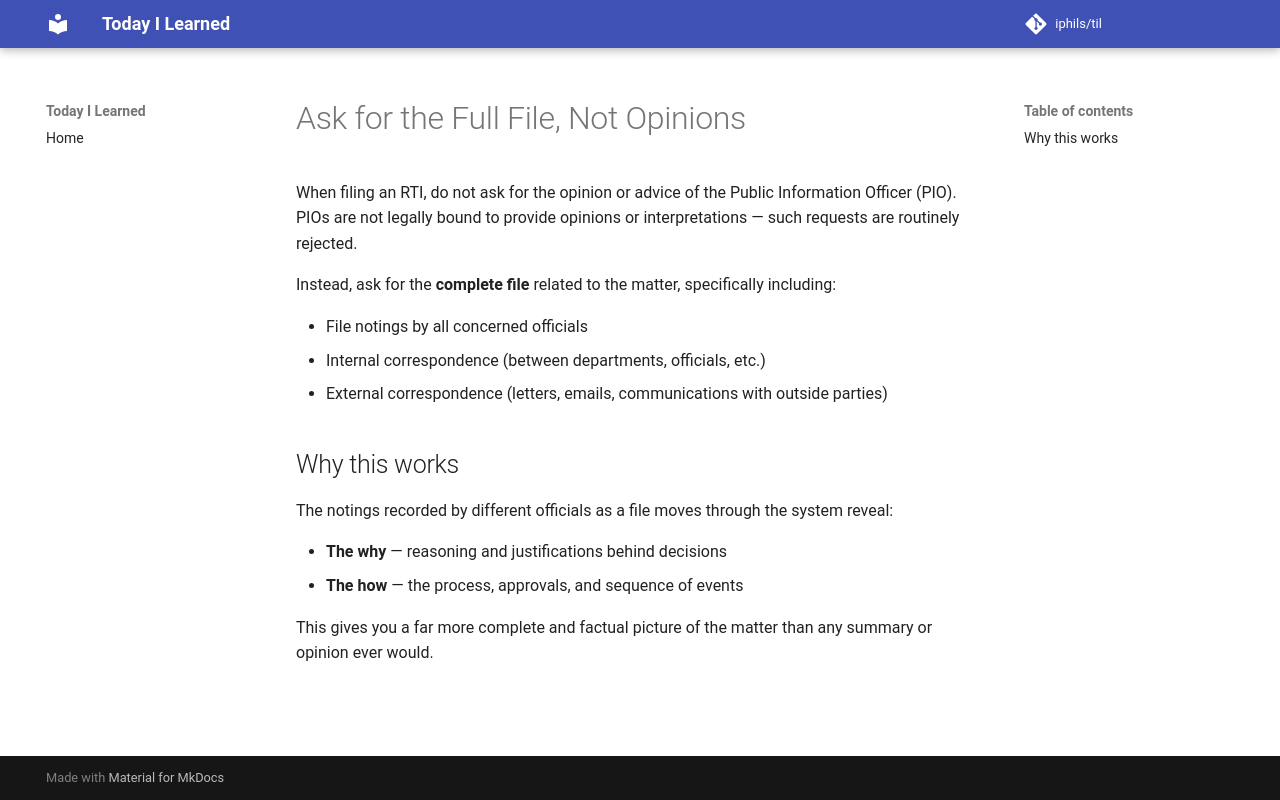

repository: iphils/til · page: rti/Ask for the Full File, Not Opinions/index.html · generator: mkdocs

# Ask for the Full File, Not Opinions

When filing an RTI, do not ask for the opinion or advice of the Public Information Officer (PIO).
PIOs are not legally bound to provide opinions or interpretations — such requests are routinely rejected.

Instead, ask for the **complete file** related to the matter, specifically including:

- File notings by all concerned officials
- Internal correspondence (between departments, officials, etc.)
- External correspondence (letters, emails, communications with outside parties)

## Why this works

The notings recorded by different officials as a file moves through the system reveal:

- **The why** — reasoning and justifications behind decisions
- **The how** — the process, approvals, and sequence of events

This gives you a far more complete and factual picture of the matter than any summary or opinion ever would.
